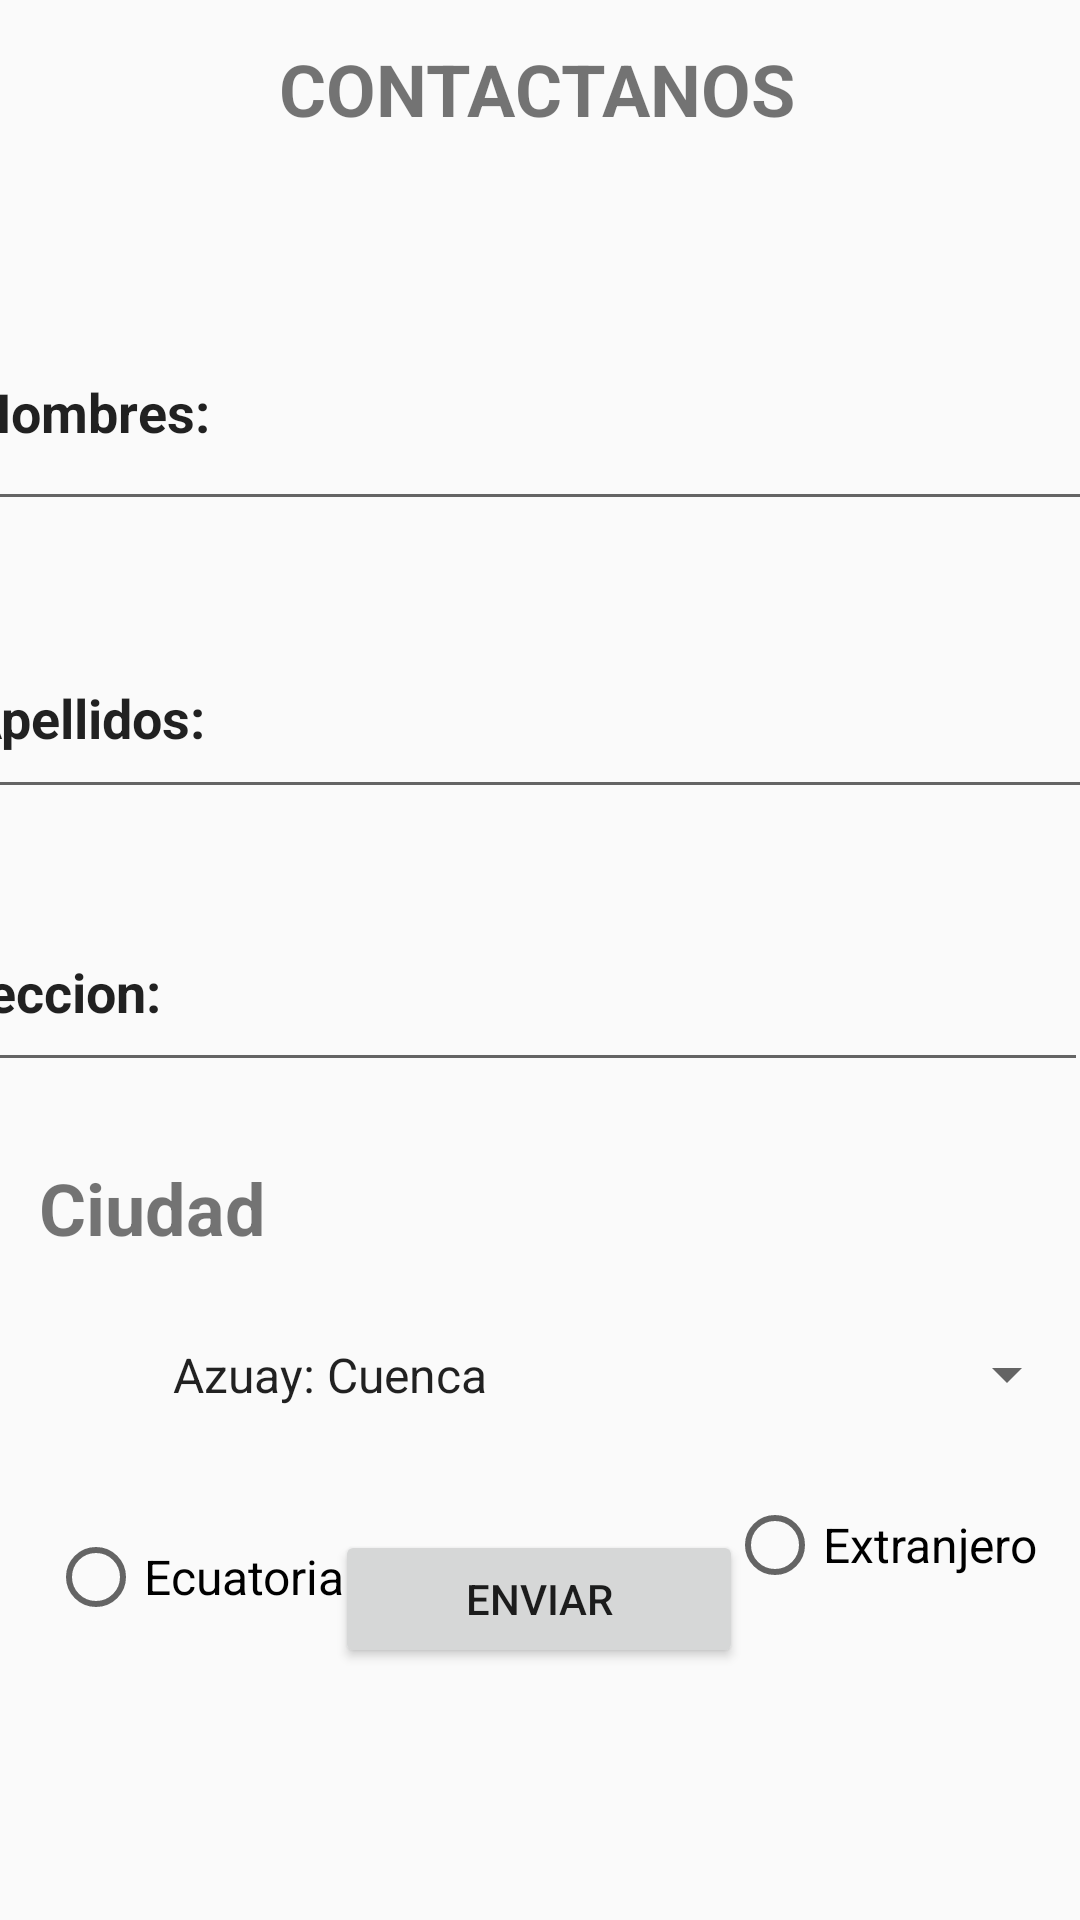

Produce the Android XML layout that renders to this screen, including the resource entries it uses.
<!-- AndroidManifest.xml: application theme Theme.ShoesElectro -->
<!-- res/layout/fragment_contactanos.xml -->
<?xml version="1.0" encoding="utf-8"?>
<android.support.constraint.ConstraintLayout xmlns:android="http://schemas.android.com/apk/res/android"
    xmlns:app="http://schemas.android.com/apk/res-auto"
    xmlns:tools="http://schemas.android.com/tools"
    android:layout_width="match_parent"
    android:layout_height="match_parent"
    tools:context=".contactanos">

    

    <TextView
        android:id="@+id/textView6"
        android:layout_width="match_parent"
        android:layout_height="match_parent"
        android:text=""
        app:layout_constraintBottom_toBottomOf="parent"
        app:layout_constraintEnd_toEndOf="parent"
        app:layout_constraintHorizontal_bias="0.0"
        app:layout_constraintStart_toStartOf="parent"
        app:layout_constraintTop_toTopOf="parent" />

    <TextView
        android:id="@+id/textView4"
        android:layout_width="wrap_content"
        android:layout_height="wrap_content"
        android:text="CONTACTANOS"
        android:textSize="24sp"
        android:textStyle="bold"
        app:layout_constraintBottom_toBottomOf="parent"
        app:layout_constraintEnd_toEndOf="parent"
        app:layout_constraintHorizontal_bias="0.495"
        app:layout_constraintStart_toStartOf="parent"
        app:layout_constraintTop_toTopOf="parent"
        app:layout_constraintVertical_bias="0.022" />

    <EditText
        android:id="@+id/editTextTextPersonName"
        android:layout_width="392dp"
        android:layout_height="76dp"
        android:layout_marginTop="52dp"
        android:ems="10"
        android:inputType="textPersonName"
        android:text="Nombres:"
        android:textStyle="bold"
        app:layout_constraintBottom_toBottomOf="parent"
        app:layout_constraintEnd_toEndOf="parent"
        app:layout_constraintHorizontal_bias="0.421"
        app:layout_constraintStart_toStartOf="parent"
        app:layout_constraintTop_toBottomOf="@+id/textView4"
        app:layout_constraintVertical_bias="0.0" />

    <EditText
        android:id="@+id/editTextTextPersonName2"
        android:layout_width="394dp"
        android:layout_height="64dp"
        android:layout_marginTop="32dp"
        android:ems="10"
        android:inputType="textPersonName"
        android:text="Apellidos:"
        android:textStyle="bold"
        app:layout_constraintBottom_toTopOf="@+id/button3"
        app:layout_constraintEnd_toEndOf="parent"
        app:layout_constraintHorizontal_bias="0.47"
        app:layout_constraintStart_toStartOf="parent"
        app:layout_constraintTop_toBottomOf="@+id/editTextTextPersonName"
        app:layout_constraintVertical_bias="0.0" />

    <EditText
        android:id="@+id/editTextTextPersonName3"
        android:layout_width="394dp"
        android:layout_height="63dp"
        android:layout_marginTop="28dp"
        android:ems="10"
        android:inputType="textPersonName"
        android:text="Direccion:"
        android:textStyle="bold"
        app:layout_constraintBottom_toTopOf="@+id/button3"
        app:layout_constraintEnd_toEndOf="parent"
        app:layout_constraintHorizontal_bias="0.941"
        app:layout_constraintStart_toStartOf="parent"
        app:layout_constraintTop_toBottomOf="@+id/editTextTextPersonName2"
        app:layout_constraintVertical_bias="0.0" />

    <Spinner
        android:id="@+id/spinner"
        android:layout_width="310dp"
        android:layout_height="39dp"
        android:layout_marginTop="20dp"
        android:entries="@array/opciones"
        android:prompt="@string/preservation_prompt3"
        android:spinnerMode="dialog"
        app:layout_constraintBottom_toTopOf="@+id/button3"
        app:layout_constraintEnd_toEndOf="parent"
        app:layout_constraintHorizontal_bias="0.99"
        app:layout_constraintStart_toStartOf="parent"
        app:layout_constraintTop_toBottomOf="@+id/textView8"
        app:layout_constraintVertical_bias="0.0"
        tools:ignore="TouchTargetSizeCheck" />

    <TextView
        android:id="@+id/textView8"
        android:layout_width="wrap_content"
        android:layout_height="wrap_content"
        android:layout_marginTop="24dp"
        android:text="Ciudad"
        android:textSize="24sp"
        android:textStyle="bold"
        app:layout_constraintBottom_toTopOf="@+id/button3"
        app:layout_constraintEnd_toEndOf="parent"
        app:layout_constraintHorizontal_bias="0.046"
        app:layout_constraintStart_toStartOf="parent"
        app:layout_constraintTop_toBottomOf="@+id/editTextTextPersonName3"
        app:layout_constraintVertical_bias="0.018" />

    <RadioButton
        android:id="@+id/radioButton"
        android:layout_width="wrap_content"
        android:layout_height="wrap_content"
        android:layout_marginStart="16dp"
        android:layout_marginTop="32dp"
        android:text="Ecuatoriano"
        android:textSize="16sp"
        app:layout_constraintBottom_toTopOf="@+id/button3"
        app:layout_constraintEnd_toStartOf="@+id/radioButton2"
        app:layout_constraintHorizontal_bias="0.0"
        app:layout_constraintStart_toStartOf="parent"
        app:layout_constraintTop_toBottomOf="@+id/spinner"
        app:layout_constraintVertical_bias="0.0"
        tools:ignore="TouchTargetSizeCheck" />

    <RadioButton
        android:id="@+id/radioButton2"
        android:layout_width="wrap_content"
        android:layout_height="wrap_content"
        android:layout_marginTop="24dp"
        android:text="Extranjero"
        android:textSize="16sp"
        app:layout_constraintBottom_toTopOf="@+id/button3"
        app:layout_constraintEnd_toEndOf="parent"
        app:layout_constraintHorizontal_bias="0.944"
        app:layout_constraintStart_toStartOf="parent"
        app:layout_constraintTop_toBottomOf="@+id/spinner"
        app:layout_constraintVertical_bias="0.126"
        tools:ignore="TouchTargetSizeCheck" />

    <Button
        android:id="@+id/button3"
        android:layout_width="136dp"
        android:layout_height="46dp"
        android:layout_marginBottom="84dp"
        android:text="Enviar"
        app:layout_constraintBottom_toBottomOf="parent"
        app:layout_constraintEnd_toEndOf="parent"
        app:layout_constraintHorizontal_bias="0.498"
        app:layout_constraintStart_toStartOf="parent"
        app:layout_constraintTop_toBottomOf="@+id/editTextTextPersonName"
        app:layout_constraintVertical_bias="1.0"
        tools:ignore="TouchTargetSizeCheck" />


</android.support.constraint.ConstraintLayout>
<!-- resources referenced by this layout -->
<resources>
  <string-array name="opciones">
          <item>Azuay: Cuenca</item>
          <item>Bolívar: Guaranda</item>
          <item>Cañar: Azogues</item>
          <item>Carchi: Tulcán</item>
          <item>Chimborazo: Riobamba</item>
          <item>Cotopaxi: Latacunga</item>
          <item>El Oro: Machala</item>
          <item>Esmeraldas: Esmeraldas</item>
          <item>Galápagos: Puerto Baquerizo Moreno</item>
          <item>Guayas: Guayaquil</item>
          <item>Imbabura: Ibarra</item>
          <item>Loja: Loja</item>
          <item>Los Ríos: Babahoyo</item>
          <item>Manabí: Portoviejo</item>
          <item>Morona Santiago: Macas</item>
          <item>Napo: Tena</item>
          <item>Orellana: Francisco de Orellana</item>
          <item>Pastaza: Puyo</item>
          <item>Pichincha: Quito</item>
          <item>Santa Elena: Santa Elena</item>
          <item>Santo Domingo de los Tsáchilas: Santo Domingo</item>
          <item>Sucumbíos: Nueva Loja</item>
          <item>Tungurahua: Ambato</item>
          <item>Zamora Chinchipe: Zamora</item>
      </string-array>
  <string name="preservation_prompt3">Regiones</string>
  <style name="Theme.ShoesElectro" parent="Theme.AppCompat.Light.DarkActionBar">
          
          <item name="colorPrimary">@color/purple_500</item>
          <item name="colorPrimaryDark">@color/purple_700</item>
          <item name="colorAccent">@color/teal_200</item>
          
      </style>
  <!-- not gathered from this repository: default colours our renderer supplied (Android Studio template values) -->
  <color name="purple_500">#FF6200EE</color>
  <color name="purple_700">#FF3700B3</color>
  <color name="teal_200">#FF03DAC5</color>
</resources>
